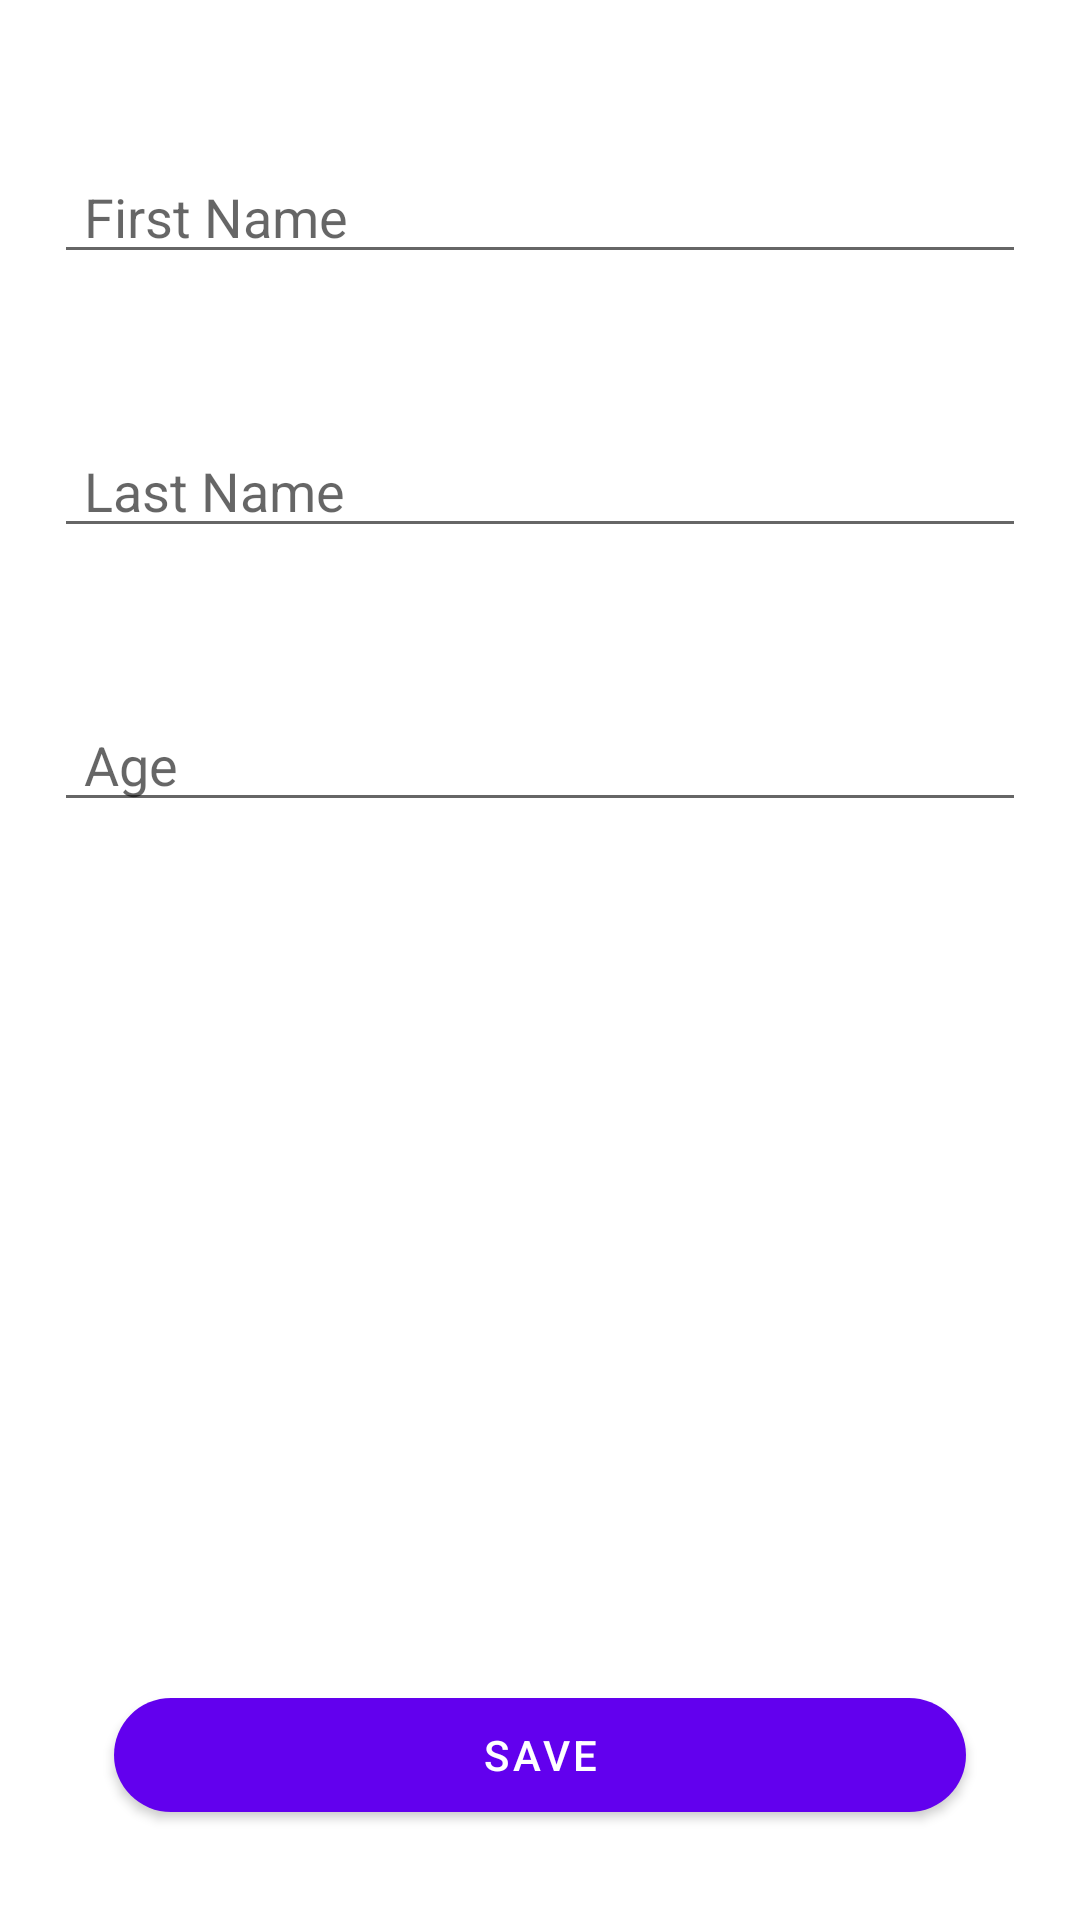

Produce the Android XML layout that renders to this screen, including the resource entries it uses.
<!-- AndroidManifest.xml: application theme Theme.RoomSample -->
<!-- res/layout/fragment_add.xml -->
<?xml version="1.0" encoding="utf-8"?>
<androidx.constraintlayout.widget.ConstraintLayout xmlns:android="http://schemas.android.com/apk/res/android"
    xmlns:app="http://schemas.android.com/apk/res-auto"
    xmlns:tools="http://schemas.android.com/tools"
    android:layout_width="match_parent"
    android:layout_height="match_parent"
    android:paddingHorizontal="18dp"
    tools:context=".fragments.addFragment">

    <EditText
        android:id="@+id/tvFirstName"
        android:layout_width="match_parent"
        android:layout_height="wrap_content"
        android:layout_marginTop="50dp"
        android:hint="First Name"
        android:paddingStart="10dp"
        app:layout_constraintEnd_toEndOf="parent"
        app:layout_constraintStart_toStartOf="parent"
        app:layout_constraintTop_toTopOf="parent" />

    <EditText
        android:id="@+id/tvLastName"
        android:layout_width="match_parent"
        android:layout_height="wrap_content"
        android:layout_marginTop="50dp"
        android:hint="Last Name"
        android:paddingStart="10dp"
        app:layout_constraintEnd_toEndOf="parent"
        app:layout_constraintStart_toStartOf="parent"
        app:layout_constraintTop_toBottomOf="@+id/tvFirstName" />

    <EditText
        android:id="@+id/tvAge"
        android:layout_width="match_parent"
        android:layout_height="wrap_content"
        android:layout_marginTop="50dp"
        android:hint="Age"
        android:paddingStart="10dp"
        app:layout_constraintEnd_toEndOf="parent"
        app:layout_constraintStart_toStartOf="parent"
        app:layout_constraintTop_toBottomOf="@+id/tvLastName" />

    <com.google.android.material.button.MaterialButton
        android:id="@+id/btSave"
        android:layout_width="match_parent"
        android:layout_height="50dp"
        android:layout_marginHorizontal="20dp"
        android:layout_marginBottom="30dp"
        android:text="Save"
        app:cardBackgroundColor="@color/purple_500"
        app:cornerRadius="30dp"
        app:layout_constraintBottom_toBottomOf="parent" />

</androidx.constraintlayout.widget.ConstraintLayout>
<!-- resources referenced by this layout -->
<resources>
  <style name="Theme.RoomSample" parent="Theme.MaterialComponents.DayNight.NoActionBar">
          
          <item name="colorPrimary">@color/purple_500</item>
          <item name="colorPrimaryVariant">@color/purple_700</item>
          <item name="colorOnPrimary">@color/white</item>
          
          <item name="colorSecondary">@color/teal_200</item>
          <item name="colorSecondaryVariant">@color/teal_700</item>
          <item name="colorOnSecondary">@color/black</item>
          
          <item name="android:statusBarColor" tools:targetApi="l">?attr/colorPrimaryVariant</item>
          
      </style>
  <!-- not gathered from this repository: default colours our renderer supplied (Android Studio template values) -->
  <color name="purple_500">#FF6200EE</color>
  <color name="purple_700">#FF3700B3</color>
  <color name="teal_200">#FF03DAC5</color>
  <color name="teal_700">#FF018786</color>
  <color name="black">#FF000000</color>
  <color name="white">#FFFFFFFF</color>
</resources>
